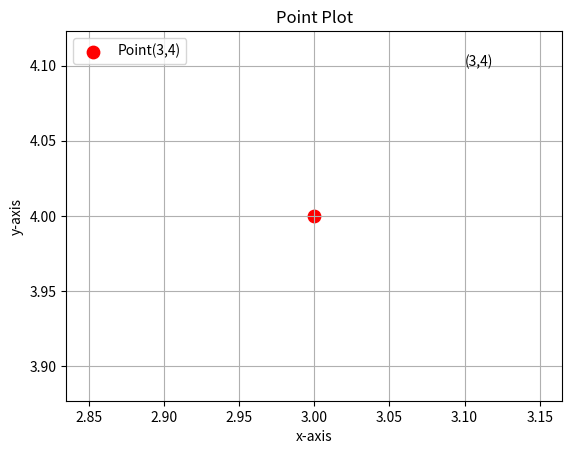

Recreate this plot in Python.
import matplotlib.pyplot as plt
x,y=3,4
plt.scatter(x,y,color='red',s=80,label='Point(3,4)')
plt.text(x+0.1,y+0.1,"(3,4)")
plt.legend()
plt.title("Point Plot")
plt.xlabel("x-axis")
plt.ylabel("y-axis")
plt.grid(True)
plt.axis("equal")
plt.show()
